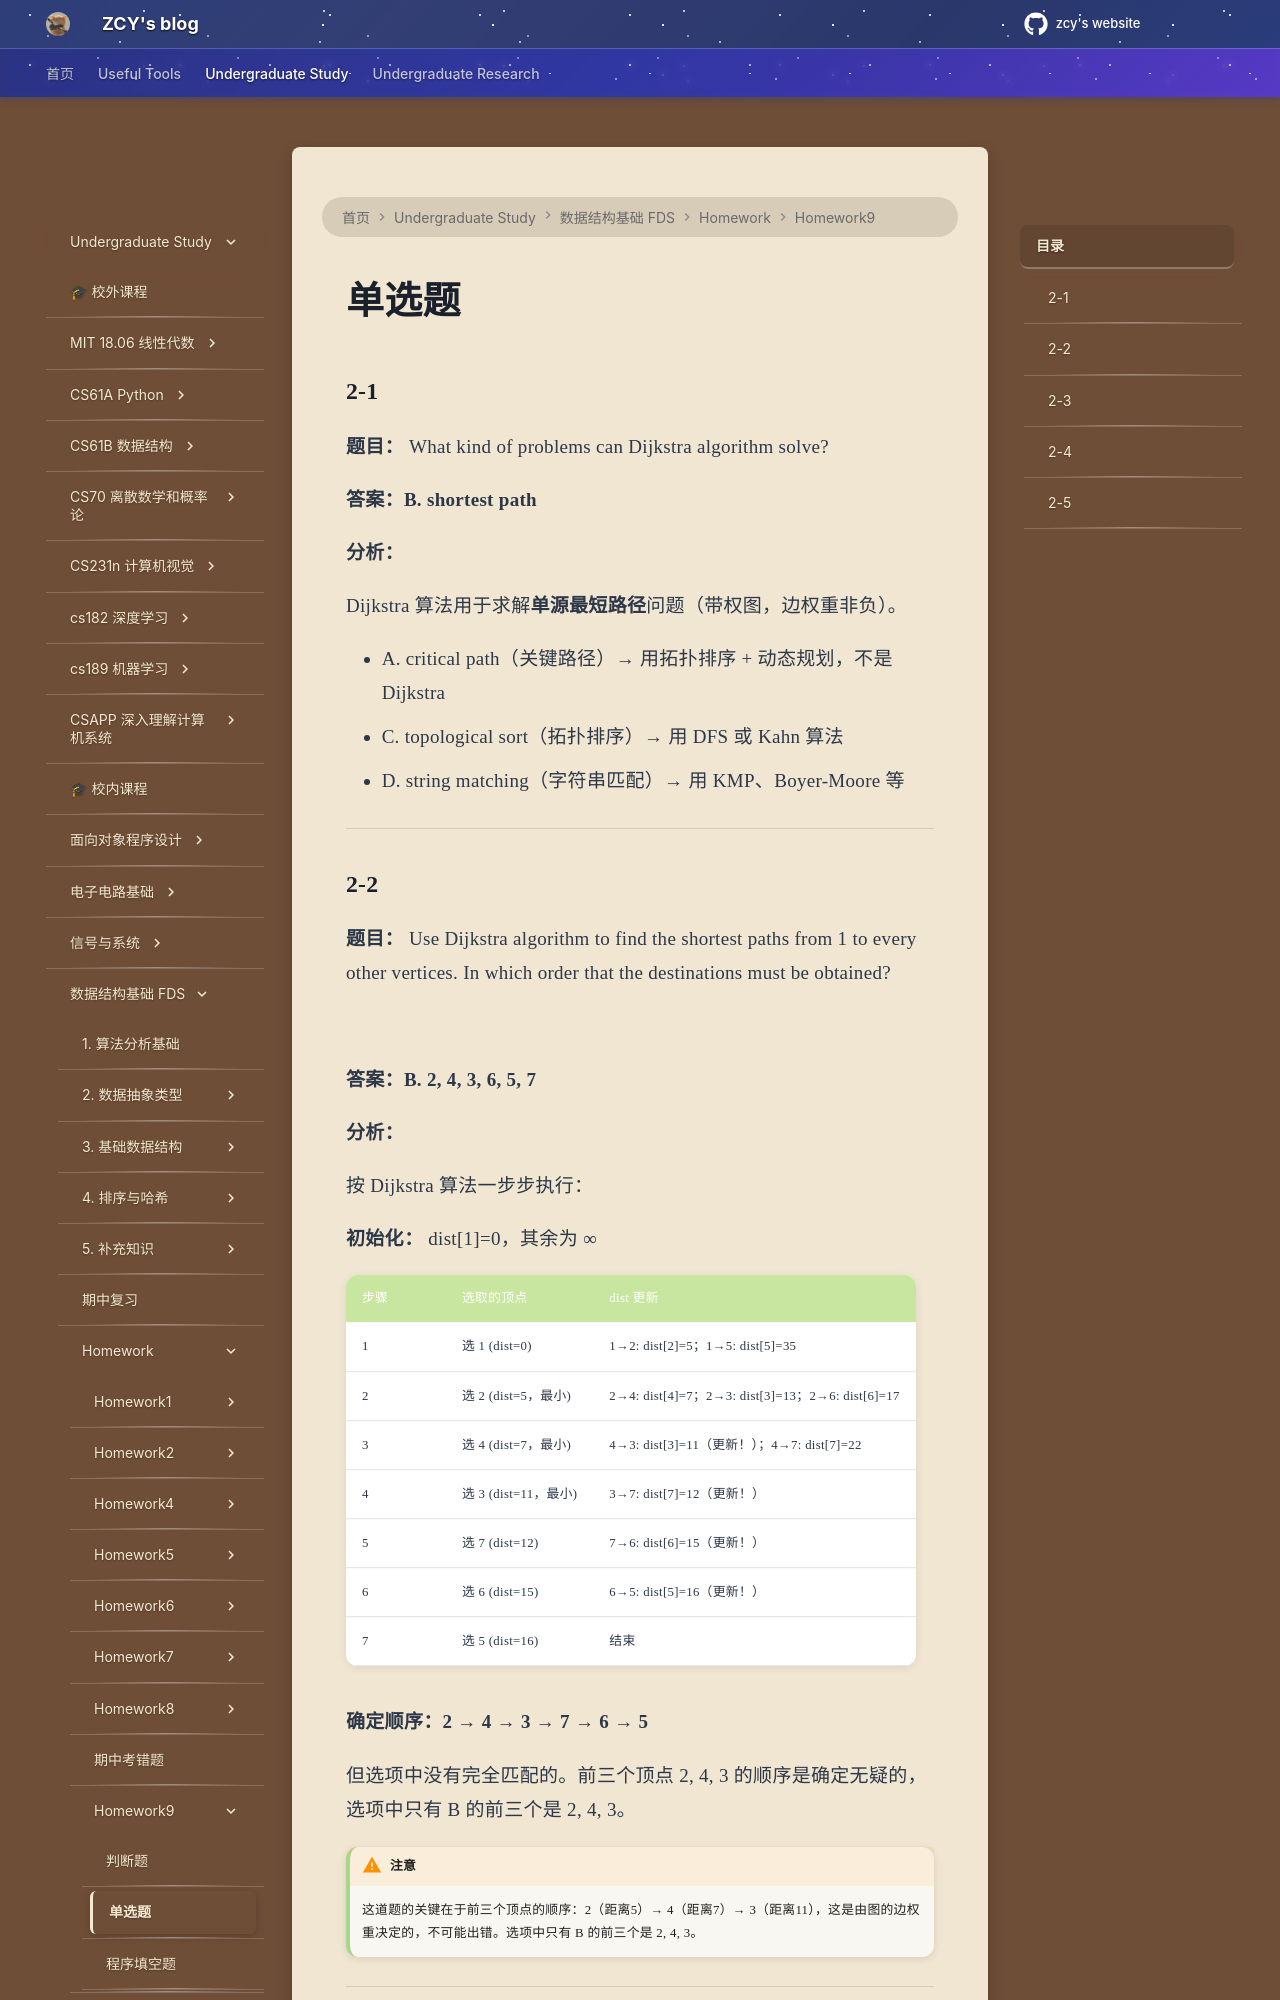

repository: mouchenmou/ZCY-s-website · page: 笔记本/数据结构基础 FDS/Homework/HW9/单选题/index.html · generator: mkdocs

### 2-1

**题目：** What kind of problems can Dijkstra algorithm solve?

**答案：B. shortest path**

**分析：**

Dijkstra 算法用于求解**单源最短路径**问题（带权图，边权重非负）。

- A. critical path（关键路径）→ 用拓扑排序 + 动态规划，不是 Dijkstra
- C. topological sort（拓扑排序）→ 用 DFS 或 Kahn 算法
- D. string matching（字符串匹配）→ 用 KMP、Boyer-Moore 等

---

### 2-2

**题目：** Use Dijkstra algorithm to find the shortest paths from 1 to every other vertices. In which order that the destinations must be obtained?

![](附件/Pasted%20image%2020260511215257.png)

**答案：B. 2, 4, 3, 6, 5, 7**

**分析：**

按 Dijkstra 算法一步步执行：

**初始化：** dist[1]=0，其余为 ∞

| 步骤 | 选取的顶点 | dist 更新 |
|------|-----------|----------|
| 1 | 选 1 (dist=0) | 1→2: dist[2]=5；1→5: dist[5]=35 |
| 2 | 选 2 (dist=5，最小) | 2→4: dist[4]=7；2→3: dist[3]=13；2→6: dist[6]=17 |
| 3 | 选 4 (dist=7，最小) | 4→3: dist[3]=11（更新！）；4→7: dist[7]=22 |
| 4 | 选 3 (dist=11，最小) | 3→7: dist[7]=12（更新！） |
| 5 | 选 7 (dist=12) | 7→6: dist[6]=15（更新！） |
| 6 | 选 6 (dist=15) | 6→5: dist[5]=16（更新！） |
| 7 | 选 5 (dist=16) | 结束 |

**确定顺序：2 → 4 → 3 → 7 → 6 → 5**

但选项中没有完全匹配的。前三个顶点 2, 4, 3 的顺序是确定无疑的，选项中只有 B 的前三个是 2, 4, 3。

!!! warning "注意"
    这道题的关键在于前三个顶点的顺序：2（距离5）→ 4（距离7）→ 3（距离11），这是由图的边权重决定的，不可能出错。选项中只有 B 的前三个是 2, 4, 3。

---
